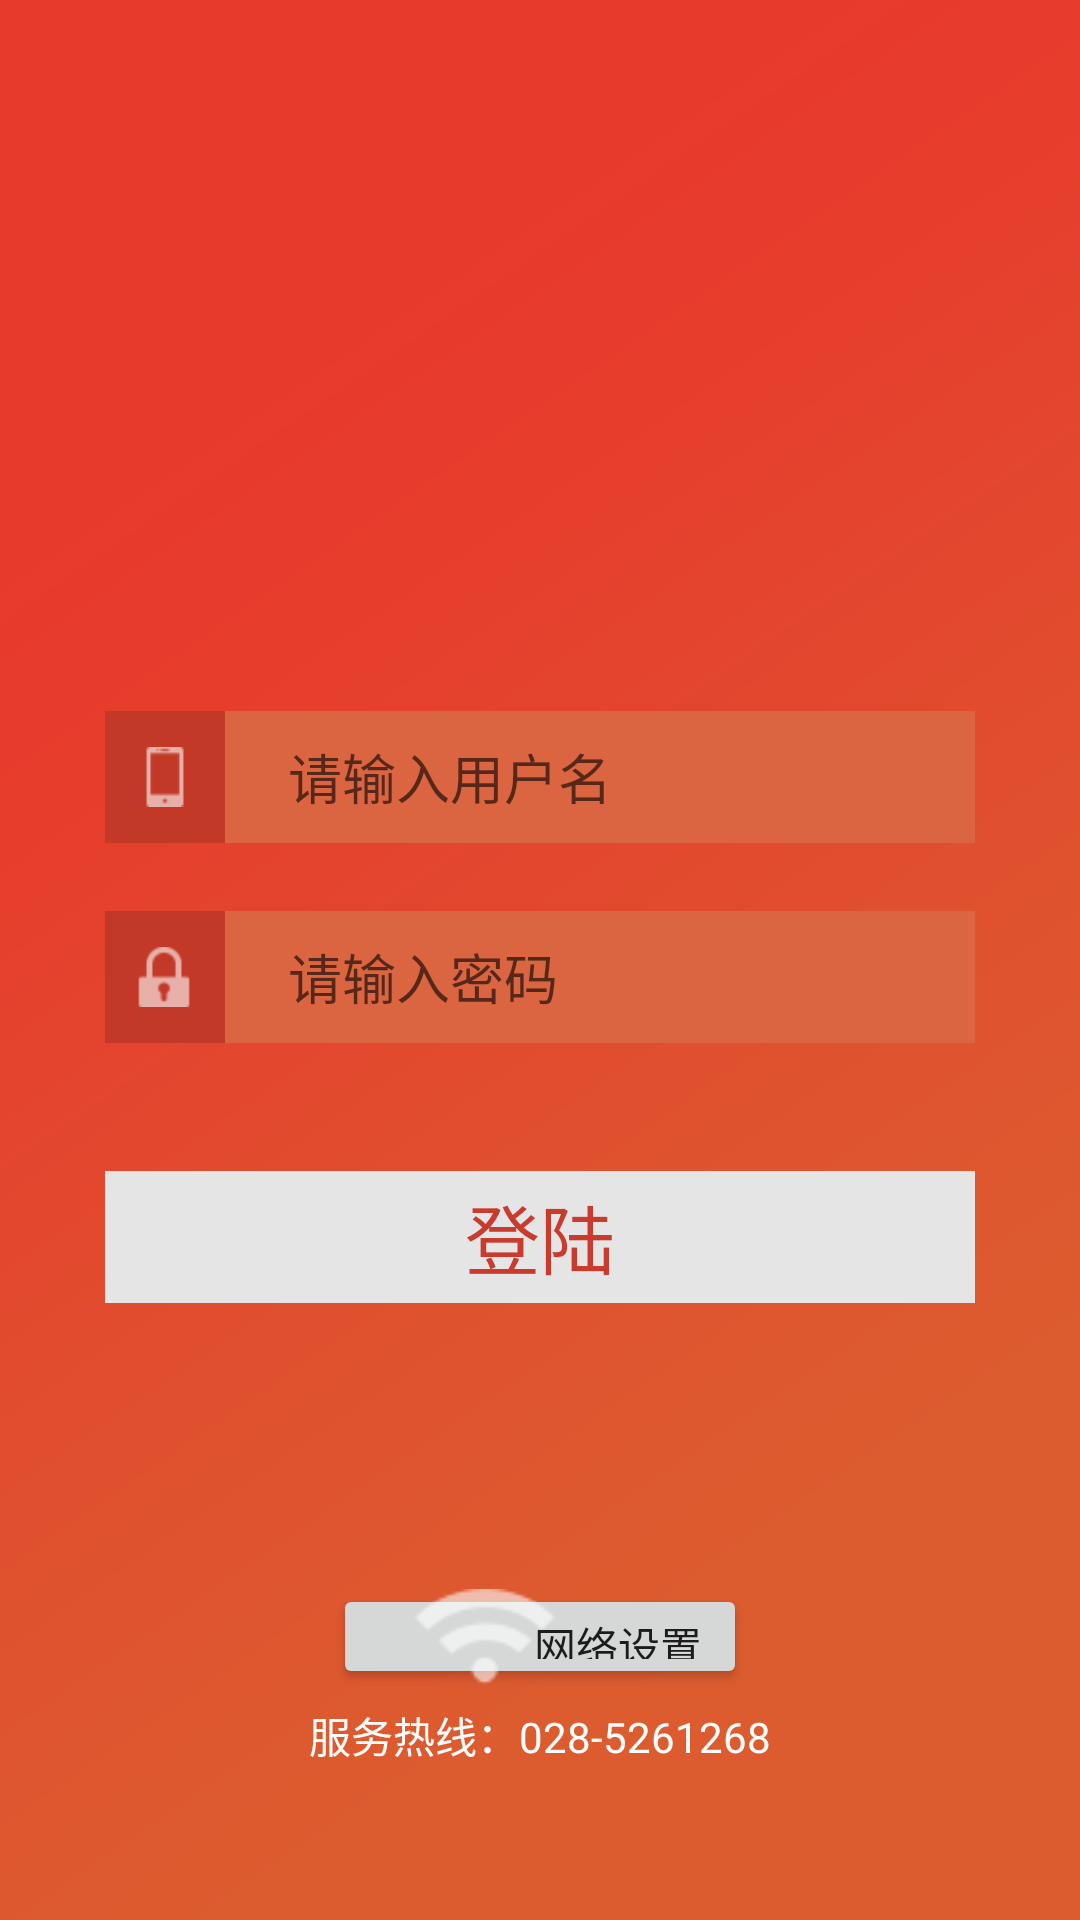

Reconstruct the res/layout file that produces this screen, plus the resources it refers to.
<!-- AndroidManifest.xml: application theme AppTheme -->
<!-- res/layout/content_login.xml -->
<?xml version="1.0" encoding="utf-8"?>
<LinearLayout
    xmlns:android="http://schemas.android.com/apk/res/android"
    android:layout_width="match_parent"
    android:layout_height="match_parent"
    android:background="@drawable/new_bj"
    android:orientation="vertical"
    >
    
    <LinearLayout
        android:layout_width="fill_parent"
        android:layout_height="wrap_content"
        android:layout_marginTop="@dimen/view_padding60"
        android:gravity="center"
        android:orientation="vertical" >

        <ImageView
            android:id="@+id/icon_logo"
            android:layout_width="127dp"
            android:layout_height="127dp"
            android:gravity="center_vertical"
            android:src="@drawable/new_txzf_log" />
    </LinearLayout>
    
    <LinearLayout
        android:layout_width="fill_parent"
        android:layout_height="44dp"
        android:layout_marginTop="50dp"
        android:orientation="horizontal"
        android:paddingLeft="@dimen/view_padding35"
        android:paddingRight="@dimen/view_padding35" >

        <LinearLayout
            android:layout_width="40dp"
            android:layout_height="match_parent"
            android:background="#c23927"
            android:gravity="center" >

            <ImageView
                android:scaleType="centerInside"
                android:id="@+id/login_username"
                android:layout_width="20dp"
                android:layout_height="match_parent"
                android:src="@drawable/icon_login_account" />
        </LinearLayout>

        <LinearLayout
            android:layout_width="fill_parent"
            android:background="#da6540"
            android:layout_height="match_parent" >

            <EditText
                android:id="@+id/login_username_input"
                android:layout_width="fill_parent"
                android:layout_height="match_parent"
                android:background="@null"
                android:hint="@string/login_username_hint"
                android:inputType="text"
                android:paddingLeft="21dp"
                android:singleLine="true"
                android:textColor="#cccccc" />
        </LinearLayout>
    </LinearLayout>
    

    <LinearLayout
        android:id="@+id/login_password_input"
        android:layout_width="fill_parent"
        android:layout_height="44dp"
        android:layout_marginTop="22.5dp"
        android:orientation="horizontal"
        android:paddingLeft="@dimen/view_padding35"
        android:paddingRight="@dimen/view_padding35" >

        <LinearLayout
            android:layout_width="40dp"
            android:layout_height="match_parent"
            android:background="#c23927"
            android:gravity="center" >
            <ImageView
                android:scaleType="centerInside"
                android:id="@+id/login_password"
                android:layout_width="20dp"
                android:layout_height="match_parent"
                android:src="@drawable/icon_login_password" />
        </LinearLayout>

        <LinearLayout
            android:layout_width="fill_parent"
            android:layout_height="match_parent"
            android:background="#da6540"
            android:gravity="center" >
            <EditText
                android:id="@+id/password_input"
                android:layout_width="fill_parent"
                android:layout_height="match_parent"
                android:background="@null"
                android:hint="@string/login_password_hint"
                android:inputType="textPassword"
                android:paddingLeft="21dp"
                android:singleLine="true"
                android:textColor="#cccccc" />
        </LinearLayout>
    </LinearLayout>

    <LinearLayout
        android:layout_width="fill_parent"
        android:layout_height="wrap_content"
        android:layout_marginTop="15.5dp"
        android:orientation="horizontal"
        android:paddingLeft="@dimen/view_padding35"
        android:paddingRight="@dimen/view_padding35"
        >

        

        <CheckBox
            android:id="@+id/login_btn_remember_password"
            android:layout_width="40dp"
            android:scaleY="0.2"
            android:scaleX="0.2"
            android:layout_height="wrap_content"
            android:layout_weight="1"
            android:gravity="center_vertical|left"
            android:maxHeight="@dimen/view_padding2"
            android:button="@drawable/checkselector"
            android:text="@string/login_remember_password"
            android:textSize="@dimen/view_padding20"
            android:textColor="@android:color/white"
            android:checked="false"/>
        

        <TextView
            android:clickable="true"
            android:id="@+id/login_btn_forget_password"
            android:layout_width="wrap_content"
            android:layout_height="match_parent"
            android:gravity="center_vertical|right"
            android:maxHeight="@dimen/view_padding2"
            android:text="@string/login_forget_password"
            android:background="#00000000"
            android:textSize="@dimen/view_padding20"
            android:textColor="@color/login_font_input" />
    </LinearLayout>



    

    <LinearLayout
        android:layout_width="fill_parent"
        android:layout_height="44dp"
        android:layout_marginTop="@dimen/view_padding25"
        android:orientation="horizontal"
        android:paddingLeft="@dimen/view_padding35"
        android:paddingRight="@dimen/view_padding35" >

        <Button
            android:id="@+id/login_btn_submit"
            android:layout_width="fill_parent"
            android:layout_height="wrap_content"
            android:background="@drawable/login"
            android:height="@dimen/login_button"
            android:minHeight="@dimen/login_button"
            android:text="@string/login_label_signin"
            android:textSize="@dimen/view_padding25"
            android:textColor="#c83b2d"/>
    </LinearLayout>

    <LinearLayout
        android:layout_width="fill_parent"
        android:layout_height="@dimen/view_padding40"
        android:layout_marginTop="88.5dp"
        android:orientation="horizontal"
        android:paddingLeft="111dp"
        android:paddingRight="111dp" >

        <Button
            android:id="@+id/lopgin_btn_wifiset"
            android:layout_width="fill_parent"
            android:layout_height="wrap_content"
            android:layout_marginTop="@dimen/view_padding5"
            android:drawableLeft="@drawable/icon_login_wifi"
            android:drawablePadding="@dimen/view_btn_pidding10"
            android:height="@dimen/login_button"
            android:minHeight="@dimen/login_button"
            android:paddingLeft="27dp"
            android:text="@string/login_network_setting" />
    </LinearLayout>

    <LinearLayout
        android:layout_width="fill_parent"
        android:layout_height="@dimen/view_padding40"
        android:layout_marginBottom="@dimen/view_padding5"
        android:orientation="horizontal"
        android:paddingLeft="@dimen/view_padding102"
        android:paddingRight="@dimen/view_padding102" >

        <TextView
            android:id="@+id/submit_button_wifi"
            android:layout_width="fill_parent"
            android:layout_height="wrap_content"
            android:layout_marginTop="@dimen/view_padding5"
            android:gravity="center"
            android:text="@string/login_server_telphone"
            android:textColor="@color/login_font_input" />
    </LinearLayout>

</LinearLayout>
<!-- resources referenced by this layout -->
<resources>
  <color name="login_font_input">#fefeff</color>
  <dimen name="login_button">48dp</dimen>
  <dimen name="view_btn_pidding10">-10dp</dimen>
  <dimen name="view_padding102">102dp</dimen>
  <dimen name="view_padding2">2dp</dimen>
  <dimen name="view_padding20">20dp</dimen>
  <dimen name="view_padding25">25dp</dimen>
  <dimen name="view_padding35">35dp</dimen>
  <dimen name="view_padding40">40dp</dimen>
  <dimen name="view_padding5">5dp</dimen>
  <dimen name="view_padding60">60dp</dimen>
  <!-- drawable icon_login_account: png bitmap (drawable, 17895 bytes) -->
  <!-- drawable icon_login_password: png bitmap (drawable, 18117 bytes) -->
  <!-- drawable icon_login_wifi: png bitmap (drawable, 18434 bytes) -->
  <!-- drawable login (drawable) -->
  <?xml version="1.0" encoding="utf-8"?>
  <selector xmlns:android="http://schemas.android.com/apk/res/android">
      <item android:drawable="@drawable/normal_login" android:state_focused="false" android:state_pressed="false" />
      <item android:drawable="@drawable/pressed_login" android:state_focused="true" android:state_pressed="true" />
  </selector>
  <!-- drawable new_bj: png bitmap (drawable, 48935 bytes) -->
  <string name="login_forget_password">忘记密码</string>
  <string name="login_label_signin">登陆</string>
  <string name="login_network_setting">网络设置</string>
  <string name="login_password_hint">请输入密码</string>
  <string name="login_remember_password">记住密码</string>
  <string name="login_server_telphone">服务热线：028-5261268</string>
  <string name="login_username_hint">请输入用户名</string>
  <style name="AppTheme" parent="Base.Theme.AppCompat.Light.DarkActionBar">
          
          <item name="colorPrimary">@color/colorPrimary</item>
          <item name="colorPrimaryDark">@color/colorPrimaryDark</item>
          <item name="colorAccent">@color/colorAccent</item>
      </style>
  <!-- drawable normal_login (drawable) -->
  <?xml version="1.0" encoding="utf-8"?>
  <shape xmlns:android="http://schemas.android.com/apk/res/android">
      <size
          android:width="260dp"
          android:height="40dp" />
      <solid android:color="#e5e5e5" />
  
  </shape>
  <!-- drawable pressed_login (drawable) -->
  <?xml version="1.0" encoding="utf-8"?>
  <shape xmlns:android="http://schemas.android.com/apk/res/android">
      <size
          android:width="260dp"
          android:height="40dp" />
      <solid android:color="#da6540" />
  </shape>
  <color name="colorPrimary">#3F51B5</color>
  <color name="colorPrimaryDark">#303F9F</color>
  <color name="colorAccent">#FF4081</color>
</resources>
